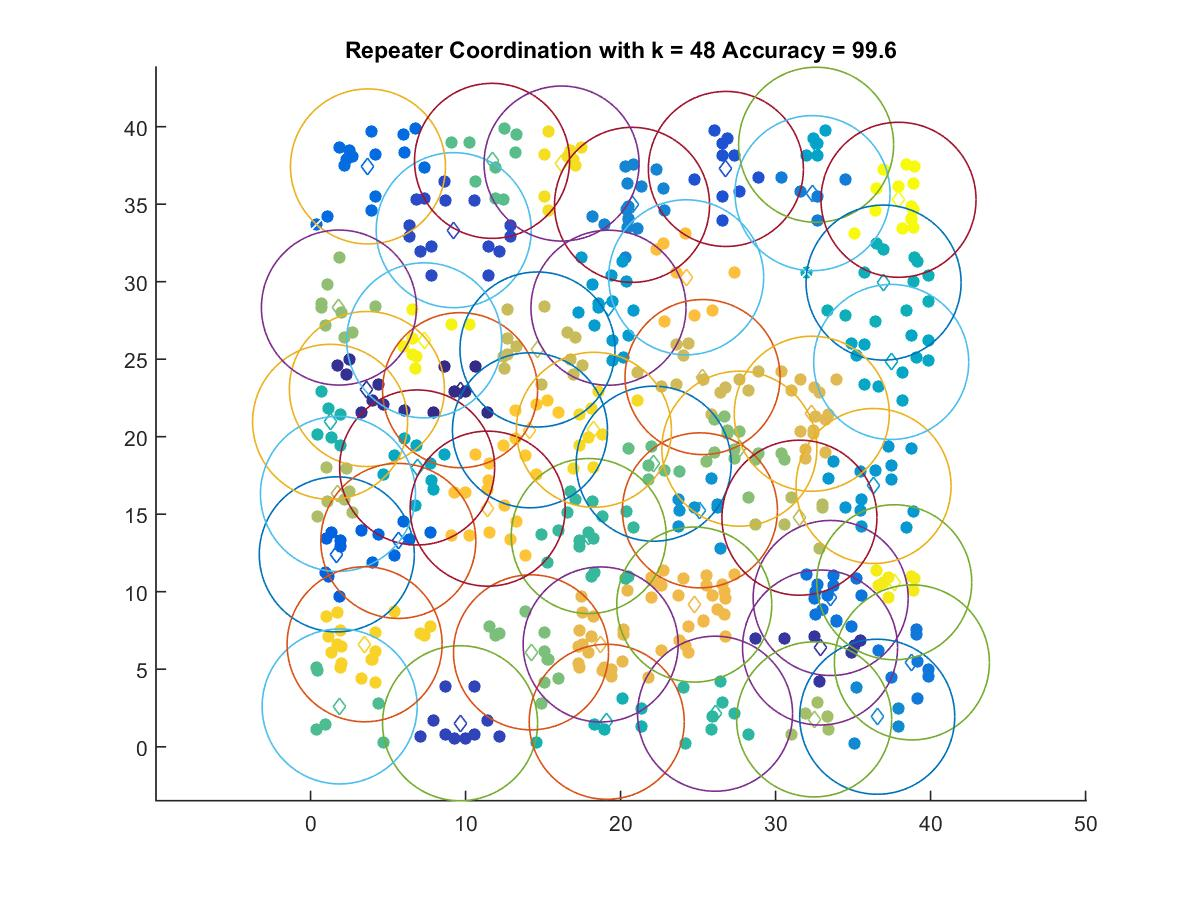

Values plotted in this chart, from the file beside it:
9.6489, 23.002
3.636, 23.08
32.87, 6.402
9.649, 1.516
9.238, 33.33
26.8, 37.28
1.695, 12.41
5.664, 13.28
3.707, 37.44
33.55, 9.597
38.8, 5.441
32.38, 35.72
20.74, 34.96
36.56, 1.936
25.12, 15.25
36.32, 16.82
19.22, 28.32
32.62, 38.84
37.46, 24.82
6.878, 18.02
36.97, 29.95
19.11, 1.611
1.264, 20.96
26.1, 2.131
17.95, 13.59
1.879, 2.601
11.71, 37.8
22.14, 18.26
14.22, 6.091
27.67, 19.23
1.832, 28.33
32.49, 1.765
1.771, 16.31
31.54, 14.78
14.64, 25.63
25.29, 23.85
32.34, 21.48
18.72, 6.599
24.76, 9.172
24.23, 30.29
11.43, 15.36
14.16, 20.42
3.49, 6.611
18.28, 20.45
16.2, 37.62
37.66, 10.61
7.332, 26.22
37.93, 35.29
